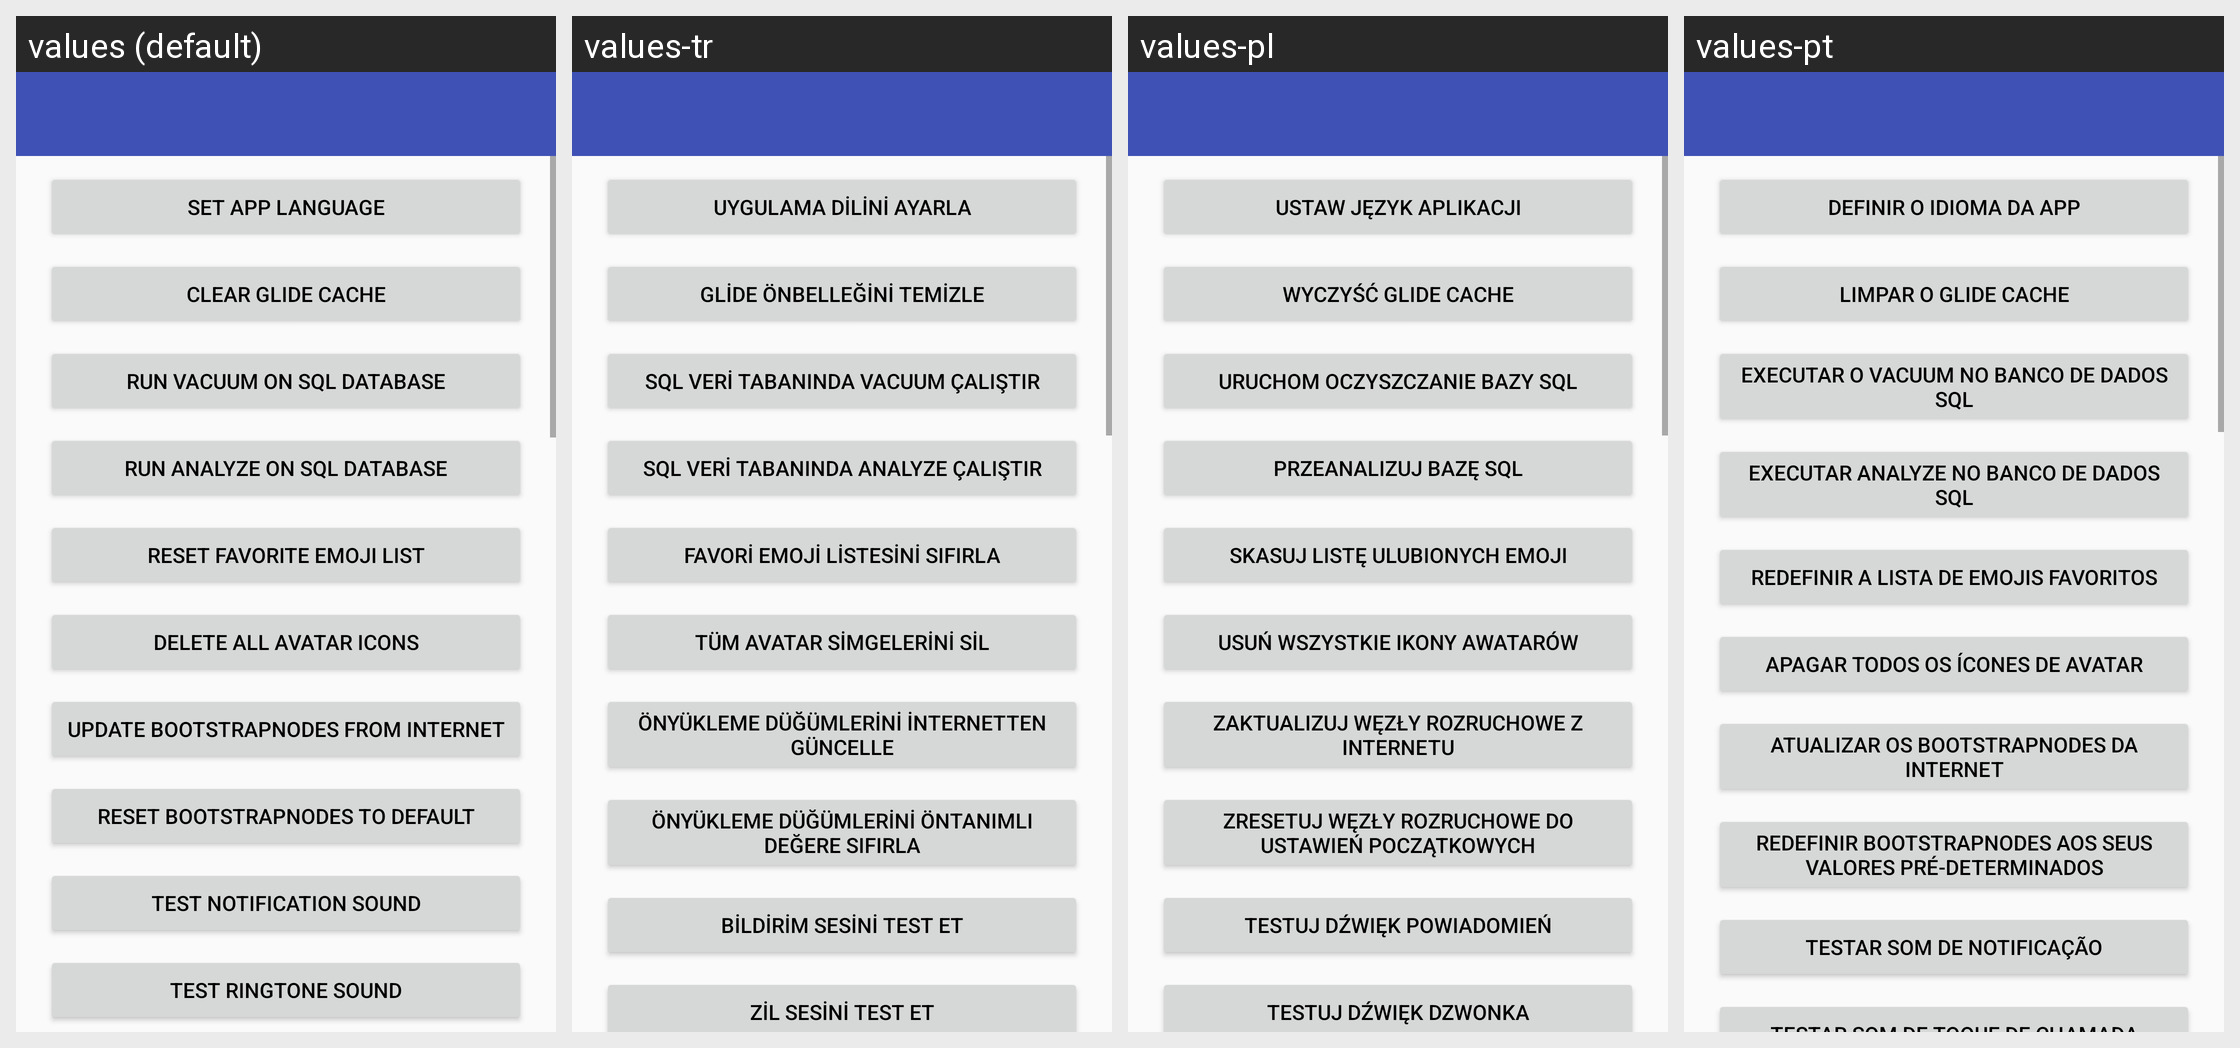

Here is an Android app screen in its default locale and in the app's own translations. Write out the translated-string differences for the strings that appear on this screen.
Android screen res/layout/activity_maintenance.xml rendered under 4 locales, left to right: values (default), values-tr, values-pl, values-pt. Device: Nexus 5 (rendered at 1080×1920; each locale shown at half size, 540×960, under a caption strip naming it); theme AppTheme.
Other locales in the repository, not shown: values-ar, values-bg, values-de, values-el, values-es, values-fr, values-hi, values-hy, values-it, values-kn, values-lt, values-mr, values-pt-rBR, values-ru, values-ta, values-uk, values-zh-rCN.
Strings drawn on this screen, with the default value and each locale's value (text and hints the layout hard-codes, and strings that could not be matched under every locale, appear in the picture but are not listed):

layout___set_app_language
  values: set App Language
  values-tr: Uygulama dilini ayarla
  values-pl: ustaw język Aplikacji
  values-pt: definir o idioma da app

layout___clear_glide_cache
  values: clear Glide Cache
  values-tr: Glide önbelleğini temizle
  values-pl: wyczyść Glide Cache
  values-pt: limpar o Glide Cache

layout___run_vacuum_on_sql_database
  values: run VACUUM on Sql Database
  values-tr: SQL veri tabanında VACUUM çalıştır
  values-pl: uruchom oczyszczanie bazy SQL
  values-pt: executar o VACUUM no banco de dados Sql

layout___run_analyze_on_sql_database
  values: run ANALYZE on Sql Database
  values-tr: SQL veri tabanında ANALYZE çalıştır
  values-pl: przeanalizuj bazę SQL
  values-pt: executar ANALYZE no banco de dados Sql

layout___reset_favorite_emoji_list
  values: reset favorite Emoji List
  values-tr: favori Emoji Listesini sıfırla
  values-pl: skasuj listę ulubionych Emoji
  values-pt: redefinir a lista de Emojis favoritos

layout___delete_all_avatar_icons
  values: delete all Avatar Icons
  values-tr: tüm Avatar Simgelerini sil
  values-pl: usuń wszystkie ikony Awatarów
  values-pt: apagar todos os ícones de Avatar

layout___update_bootstrapnodes_from_internet
  values: update Bootstrapnodes from Internet
  values-tr: önyükleme düğümlerini internetten güncelle
  values-pl: zaktualizuj węzły rozruchowe z Internetu
  values-pt: atualizar os Bootstrapnodes da Internet

layout___reset_bootstrapnodes_to_default
  values: reset Bootstrapnodes to default
  values-tr: önyükleme düğümlerini öntanımlı değere sıfırla
  values-pl: zresetuj węzły rozruchowe do ustawień początkowych
  values-pt: redefinir Bootstrapnodes aos seus valores pré-determinados

layout___test_notification_sound
  values: test Notification sound
  values-tr: Bildirim sesini test et
  values-pl: testuj dźwięk Powiadomień
  values-pt: testar som de notificação
